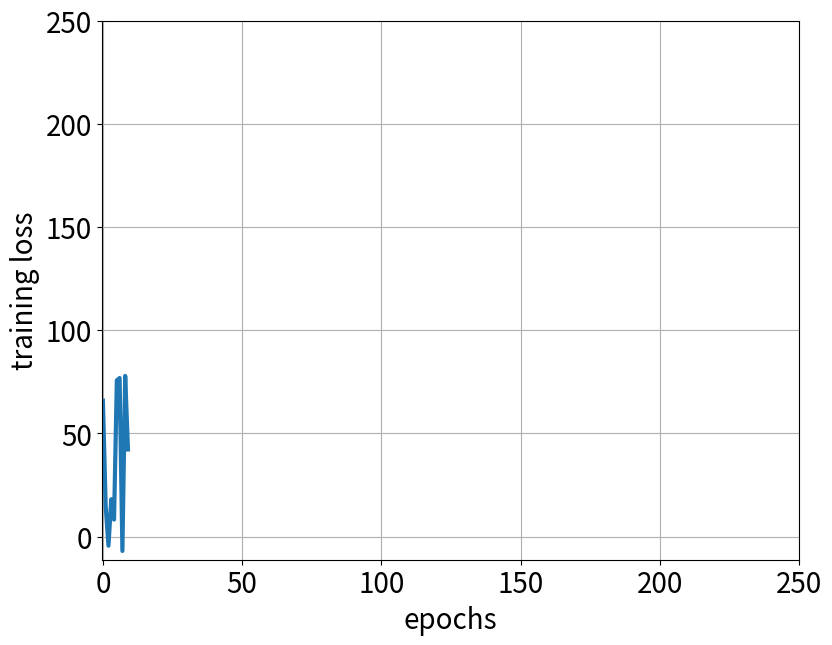

Recreate this plot in Python.
import numpy as np
import matplotlib.pyplot as plt

time = np.arange(10)
temp = np.random.random(10)*30
swdown = np.random.random(10)*100-10
rn = np.random.random(10)*100-10

# fig = plt.figure()
# ax = fig.add_subplot(111)
# lns1 = ax.plot(time,swdown,'-',label='swdown', linewidth=3)
# lns2 = ax.plot(time,rn,'-',label='rn', linewidth=3)
# ax.legend(loc='best')
# ax.grid(axis='both') # 此参数为默认参数
# plt.show()

plt.figure(figsize=(9,7))
# ax = plt.subplot(121)
# print(ax)
plt.plot(time, swdown,'-',label='a',linewidth=3)
plt.ylabel('training loss',size=20)
plt.xlabel('epochs',size=20)
plt.grid() # 此参数为默认参数
plt.xticks(np.arange(0, 300, step=50), fontsize=20)
plt.yticks(np.arange(0, 300, step=50), fontsize=20)
# plt.legend(loc='best')
# plt.title('Training Loss Plot')
plt.savefig('train_loss.png')
plt.close()
# plt.show()
